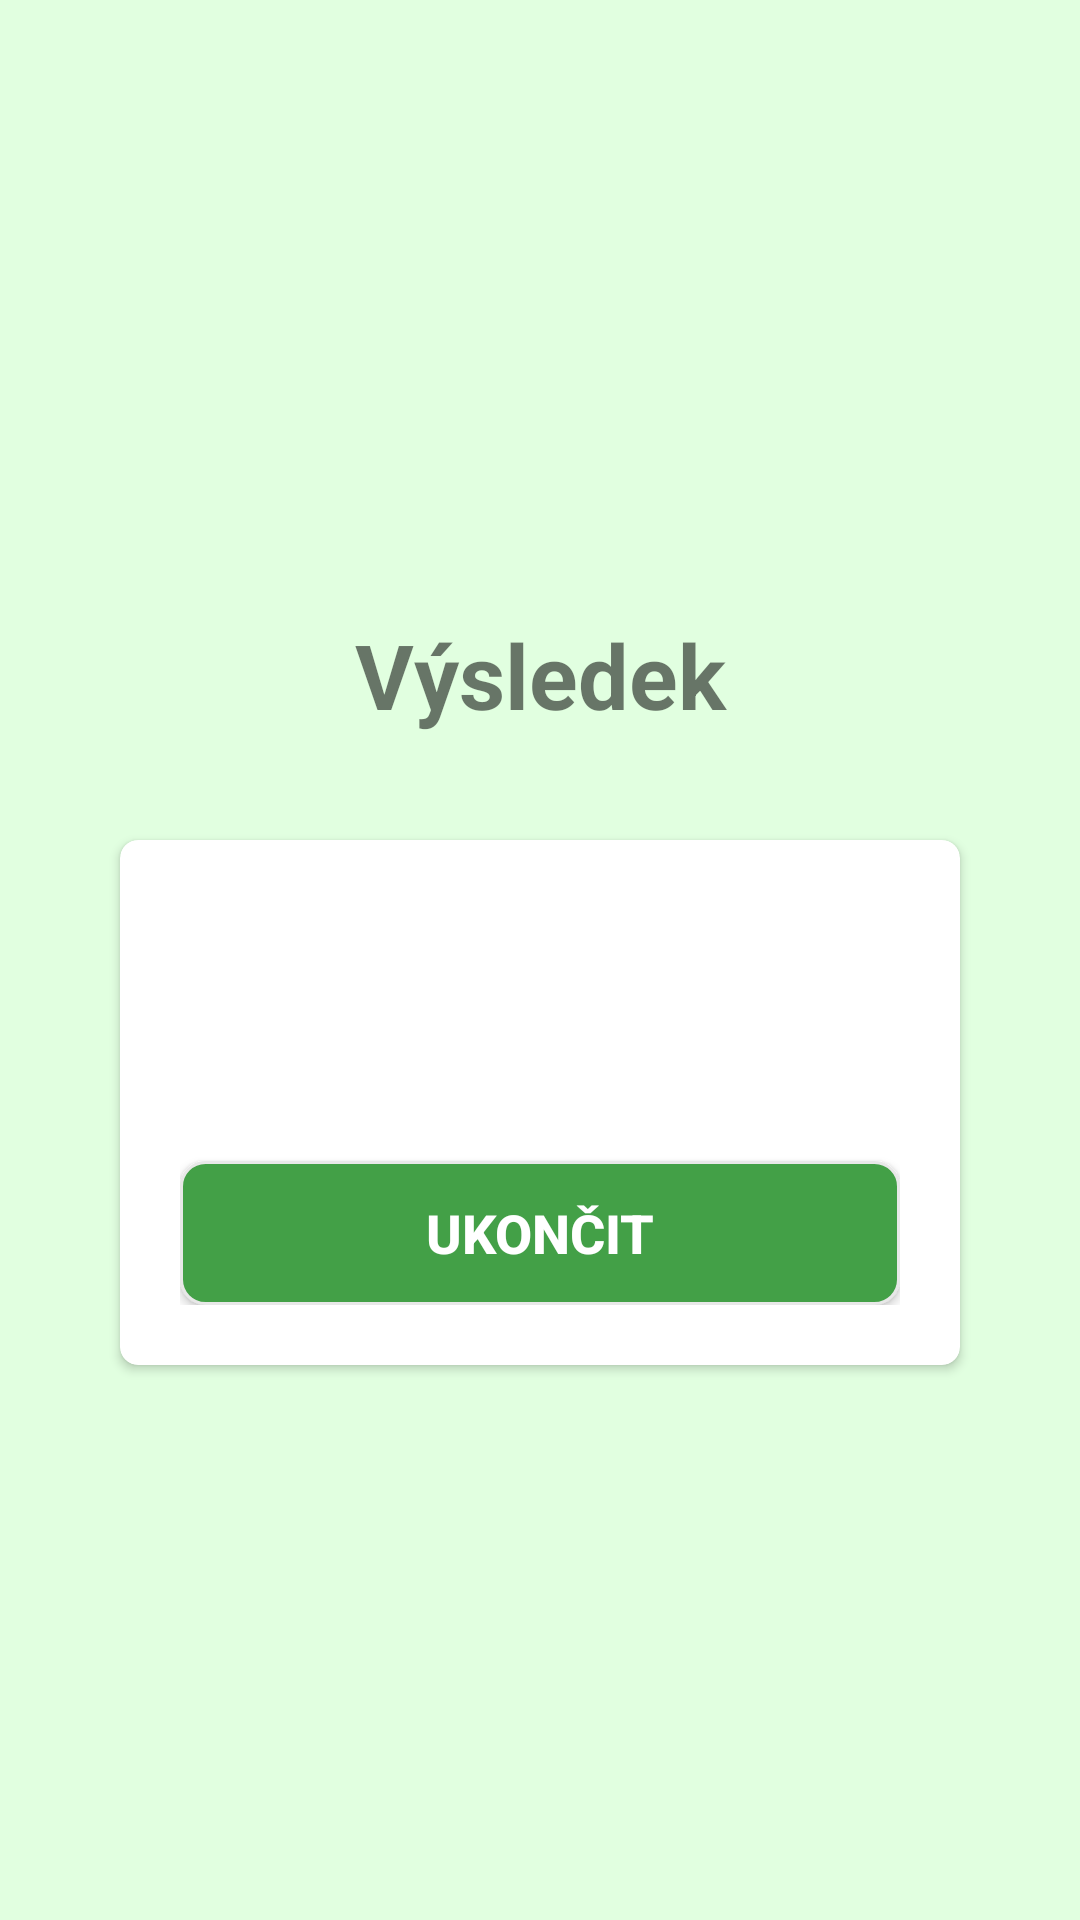

Produce the Android XML layout that renders to this screen, including the resource entries it uses.
<!-- AndroidManifest.xml: application theme AppTheme -->
<!-- res/layout/activity_quiz_result.xml -->
<?xml version="1.0" encoding="utf-8"?>
<LinearLayout
        xmlns:android="http://schemas.android.com/apk/res/android"
        xmlns:tools="http://schemas.android.com/tools"
        android:layout_width="match_parent"
        android:layout_height="match_parent"
        xmlns:app="http://schemas.android.com/apk/res-auto"
        android:orientation="vertical"
        android:gravity="center"
        android:padding="20dp"
        tools:context=".QuizResultActivity"
        android:background="@color/colorQuizLightGreen">

    <TextView
            android:layout_width="match_parent"
            android:layout_height="wrap_content"
            android:layout_marginTop="20dp"
            android:text="Výsledek"
            android:gravity="center"
            android:layout_marginBottom="35dp"
            android:textColor="@color/quizText"
            android:textSize="30sp"
            android:textStyle="bold"/>

    <androidx.cardview.widget.CardView
            android:layout_marginStart="20dp"
            android:layout_marginEnd="20dp"
            app:cardCornerRadius="6dp"
            android:elevation="6dp"
            android:layout_width="match_parent"
            android:layout_height="wrap_content">
        <LinearLayout
                android:orientation="vertical"
                android:gravity="center"
                android:padding="20dp"
                android:layout_width="match_parent"
                android:layout_height="wrap_content">
            <TextView
                    android:id="@+id/tv_score"
                    android:layout_width="wrap_content"
                    android:layout_height="wrap_content"
                    android:layout_marginTop="20dp"
                    android:textSize="20sp"
                    android:textStyle="bold"/>
            <Button
                    android:id="@+id/finish_button"
                    android:layout_width="match_parent"
                    android:layout_height="wrap_content"
                    android:layout_marginTop="40dp"
                    android:text="Ukončit"
                    android:elevation="6dp"
                    android:textSize="18dp"
                    android:background="@drawable/quiz_button_bg"
                    android:textColor="@android:color/white"
                    android:textStyle="bold"/>
        </LinearLayout>
    </androidx.cardview.widget.CardView>
</LinearLayout>
<!-- resources referenced by this layout -->
<resources>
  <color name="colorQuizLightGreen">#E1FFE0</color>
  <!-- drawable quiz_button_bg (drawable) -->
  <?xml version="1.0" encoding="utf-8"?>
  <shape xmlns:android="http://schemas.android.com/apk/res/android"
      android:shape="rectangle">
      <stroke
          android:width="1dp"
          android:color="#E8E8E8"/>
      <solid
          android:color="@color/colorPrimary"/>
      <corners
          android:radius="8dp"/>
  
  </shape>
  <style name="AppTheme" parent="Theme.MaterialComponents.Light.DarkActionBar">
          
          <item name="colorPrimary">@color/colorPrimary</item>
          <item name="colorPrimaryDark">@color/colorPrimaryDark</item>
          <item name="colorAccent">@color/colorAccent</item>
          <item name="android:screenOrientation">portrait</item>
      </style>
  <color name="colorPrimary">#43a047</color>
  <color name="colorPrimaryDark">#00701a</color>
  <color name="colorAccent">#76d275</color>
</resources>
